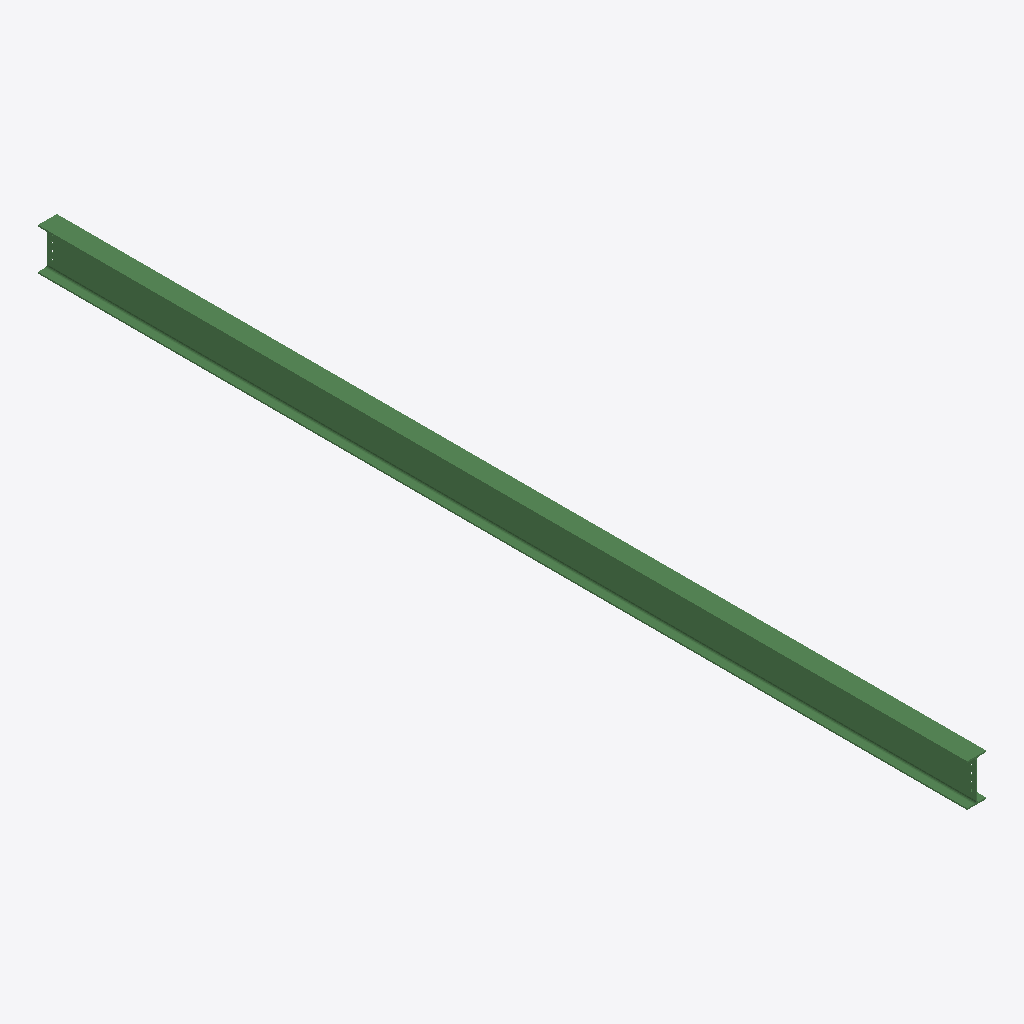
Isometric view of an IFC building model (IFC-SPF (STEP), schema IFC2X3, length unit millimetre), seen from the south-west, elements coloured by IFC class: 1 beam (green).
Extent 0.2 m × 8.8 m × 0.4 m (x, y, z). Storeys (1): Undefined at 0.00 m. Elements (1): 1 IfcBeam.

HEADER;
FILE_DESCRIPTION(('ViewDefinition[AISC_Steel_Detailing]','Option [BaseQuantities:Off]','Option [GridExport:On]','Option [Assemblies:Off]','Option [Bolts:On]','Option [Rebars:On]','Option [PourObjects:Off]','Option [Welds:On]','Option [SurfaceTreatments:On]','Option [LocationBy:0]','Option [ViewColors:Off]','Option [SectionedSpine:Off]','[2 more]'),'2;1');
FILE_NAME('b_1179_Qty_3.ifc','2026-05-16T11:53:01',('GIOVANNIPC\\gcorrea'),('Structural Designer'),'IFC Database version: Work','Tekla Structures 2020 Service Pack 5, IFC Export','');
FILE_SCHEMA(('IFC2X3'));
ENDSEC;
DATA;
#37=IFCPROJECT('2G7ZFDNE16yBDU14FA92Me',#5,'Proyecto',$,$,$,$,(#11),#36);
#39=IFCSITE('2xvEzEinjBTea80yOTcujY',#5,'Obra',$,$,#38,$,$,.ELEMENT.,$,$,$,$,$);
#41=IFCBUILDING('113U1mJu52L9m1jrdUR5bQ',#5,'Undefined',$,$,#40,$,$,.ELEMENT.,$,$,$);
#43=IFCBUILDINGSTOREY('29hdEUCErFze9E_VIAceOd',#5,'Undefined',$,$,#42,$,$,.ELEMENT.,0.0);
#69=IFCBEAM('1ocbuUl9j3wPJkrTVPQNdt',#44,'BEAM','IPE400','IPE400',#47,#68,'ID729a5e1e-bc9b-43e9-94ee-d5d7d96979f7');
ENDSEC;
